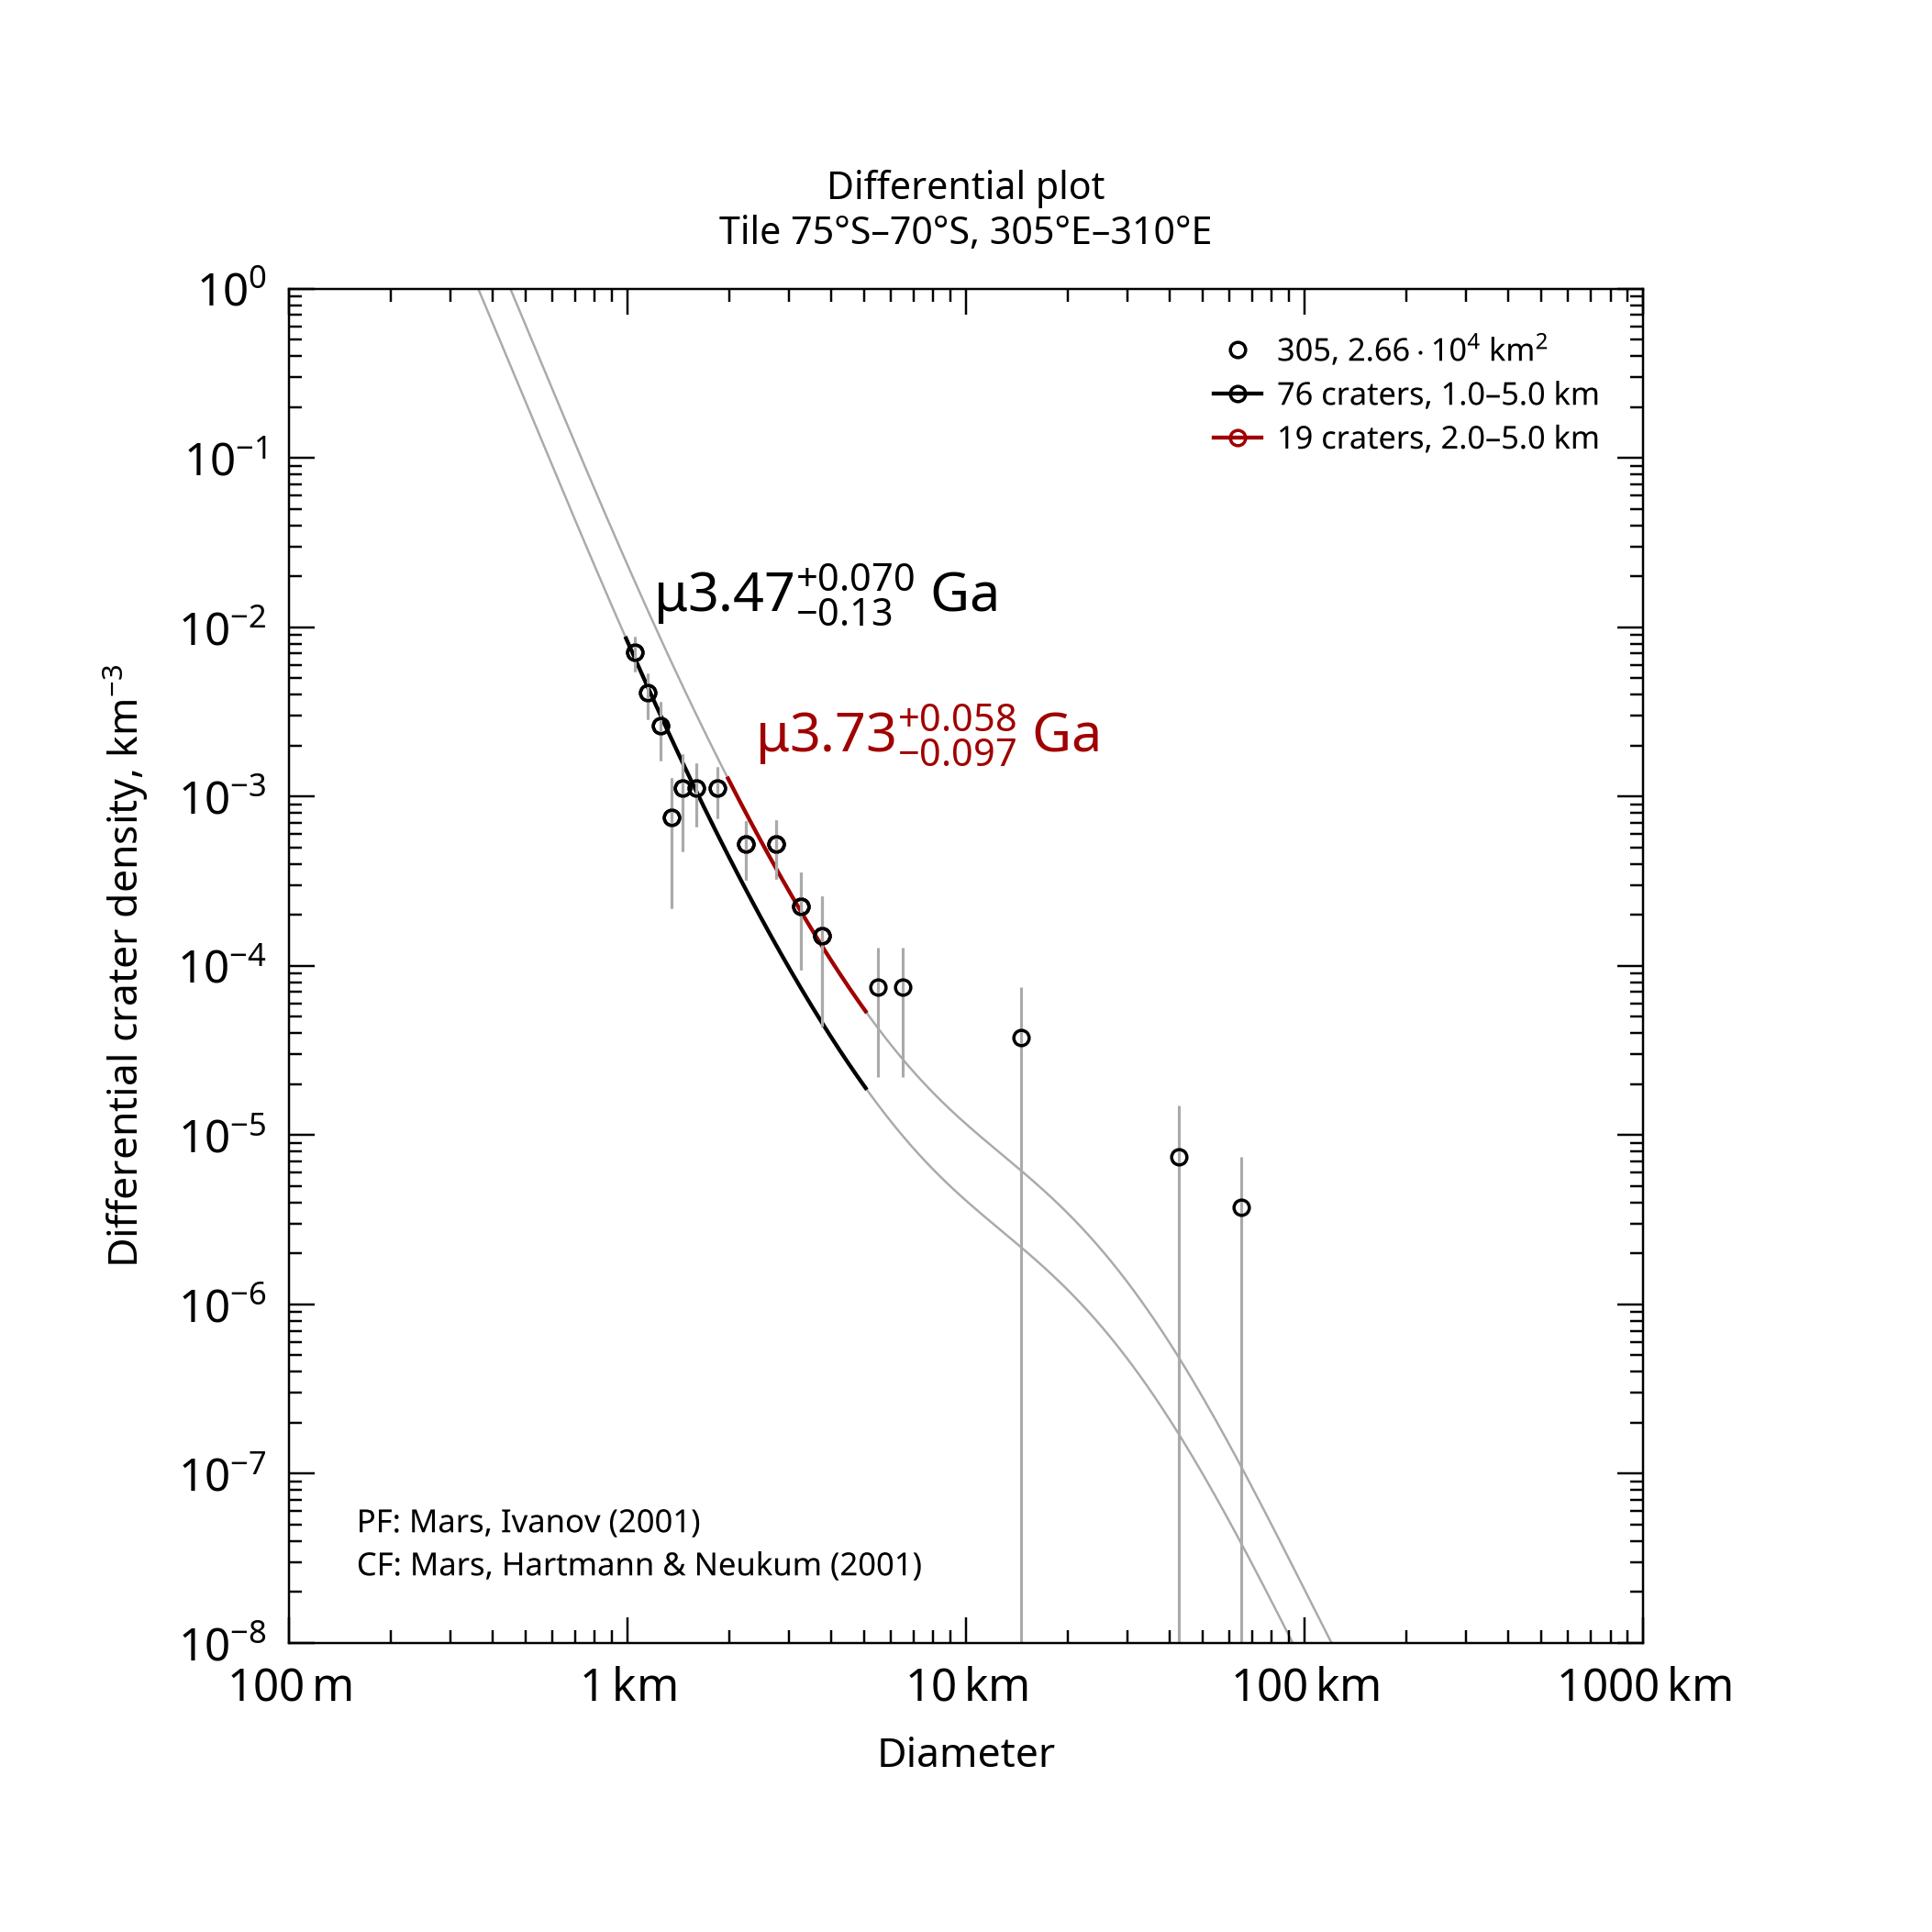

The file beside this chart, header and first rows:
, , , , , , , , , , , , , , , , , , , , Formatted values [paste MathML into Word…
, , , , , , , , , , , , , , , , , , , , , MathML, , Latex
Name, Area, Binning, d_min, d_max, Method, Resurf, N, N_event, Age, Age-, Age+, a0, a0-, a0+, N(1), N(1)-, N(1)+, Source, , Range, Age, N(1), Age
305, 26631, pseudo-log, 1, 5, d-fit, 0, 76.0, 76, 3.47, 3.34, 3.54, -2.59, -2.701, -2.502, 2.57e-03, 1.99e-03, 3.15e-03, tiles_scc/tile_lat-75_lon+305.scc, , 1.0–5.0 km, <math xmlns="http://www.w3.org/1998/Math…, <math xmlns="http://www.w3.org/1998/Math…, $\mu3.47^{+0.070}_{-0.13}$ Ga
305, 26631, pseudo-log, 2, 5, d-fit, 0, 19.0, 19, 3.73, 3.63, 3.79, -2.137, -2.34, -2, 7.29e-03, 4.57e-03, 1.00e-02, tiles_scc/tile_lat-75_lon+305.scc, , 2.0–5.0 km, <math xmlns="http://www.w3.org/1998/Math…, <math xmlns="http://www.w3.org/1998/Math…, $\mu3.73^{+0.058}_{-0.097}$ Ga
